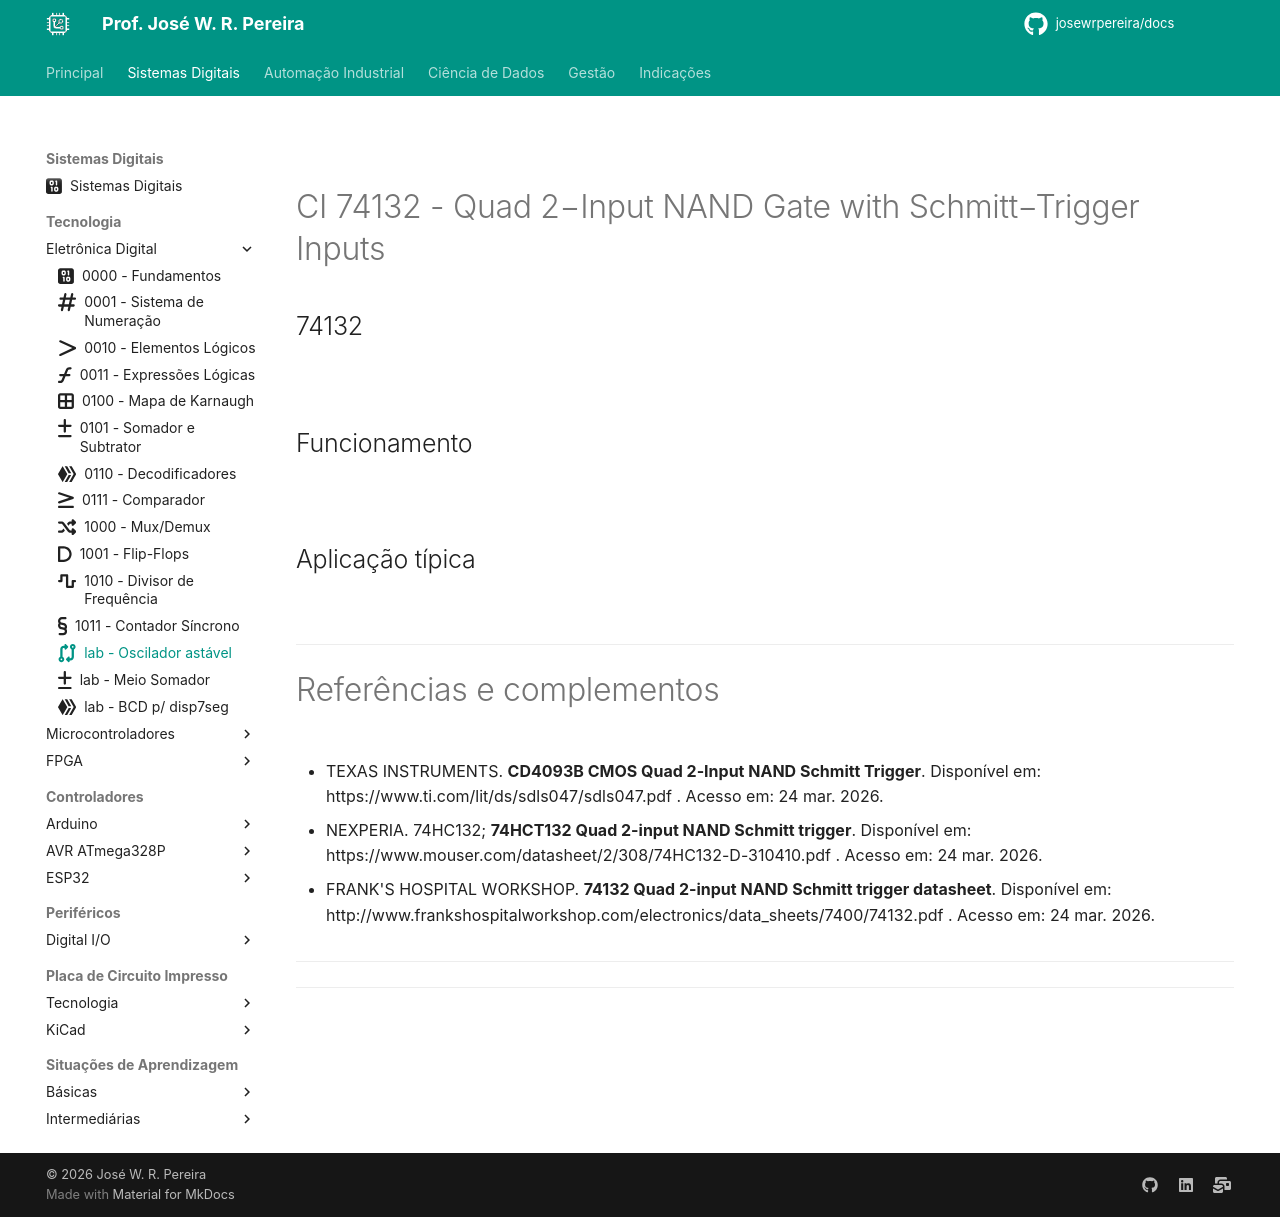

repository: JoseWRPereira/docs · page: digitais/Tecnologia/eletronicaDigital/sdiglab-oscilador/index.html · generator: mkdocs

---
title: lab - Oscilador astável
icon: fontawesome/solid/code-compare
author: José W. R. Pereira
tags: 
    - Sistemas Digitais
    - Eletrônica Digital
    - Oscilador astável
---

# 

# CI 74132 - Quad 2−Input NAND Gate with Schmitt−Trigger Inputs

## 74132

![](img/lab-osc_astavel-74132.png)

## Funcionamento

![](img/lab-osc_astavel-schmittTrigger.png)

## Aplicação típica 

![](img/lab-osc_astavel.png)

---

# Referências e complementos

- TEXAS INSTRUMENTS. **CD4093B CMOS Quad 2-Input NAND Schmitt Trigger**. Disponível em: https://www.ti.com/lit/ds/sdls047/sdls047.pdf
. Acesso em: 24 mar. 2026.


- NEXPERIA. 74HC132; **74HCT132 Quad 2-input NAND Schmitt trigger**. Disponível em: https://www.mouser.com/datasheet/2/308/74HC132-D-310410.pdf
. Acesso em: 24 mar. 2026.


- FRANK'S HOSPITAL WORKSHOP. **74132 Quad 2-input NAND Schmitt trigger datasheet**. Disponível em: http://www.frankshospitalworkshop.com/electronics/data_sheets/7400/74132.pdf
. Acesso em: 24 mar. 2026.

---

---
